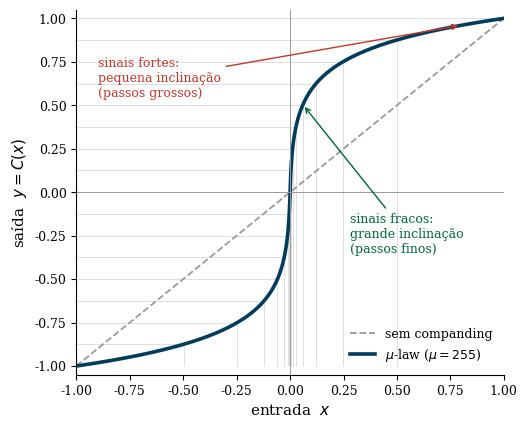

Write the Python code that produced this figure. (Note: this script raises an exception after producing the figure.)
#!/usr/bin/env python3
"""
Gera a curva do compressor mu-law (companding, Q16 bonus). O compressor
logaritmico y=C(x) tem grande inclinacao para |x| pequeno (amplifica sinais
fracos) e pequena inclinacao para |x| grande. Depois um quantizador uniforme
em y equivale a passos finos para sinais fracos e grossos para fortes.

Saida: ../mulaw_curve.pdf

Uso: python gen_mulaw_curve.py
"""

import numpy as np
import matplotlib.pyplot as plt

plt.rcParams.update({
    'font.size': 11,
    'font.family': 'serif',
    'axes.labelsize': 11,
    'axes.titlesize': 11,
    'xtick.labelsize': 9,
    'ytick.labelsize': 9,
    'figure.dpi': 150,
    'text.usetex': False,
    'axes.spines.top': False,
    'axes.spines.right': False,
})

UNB_BLUE  = '#003B5C'
UNB_GREEN = '#006633'
UNB_GOLD  = '#F2A900'
RED       = '#C0392B'


def mulaw(x, mu):
    return np.sign(x) * np.log1p(mu * np.abs(x)) / np.log1p(mu)


x = np.linspace(-1, 1, 2000)

fig, ax = plt.subplots(figsize=(5.4, 4.4))

# identidade (sem companding)
ax.plot(x, x, color='0.6', lw=1.3, ls='--', label='sem companding')
# mu-law
for mu, col in [(255, UNB_BLUE)]:
    ax.plot(x, mulaw(x, mu), color=col, lw=2.6, label=r'$\mu$-law ($\mu=255$)')

# niveis uniformes de saida projetados no eixo x
ylev = np.linspace(-1, 1, 17)
# inverso aproximado: acha x tal que C(x)=ylev
xr = np.linspace(-1, 1, 20000)
yr = mulaw(xr, 255)
xlev = np.interp(ylev, yr, xr)
ax.hlines(ylev, -1, xlev, color='0.85', lw=0.6, zorder=0)
ax.vlines(xlev, -1, ylev, color='0.85', lw=0.6, zorder=0)

ax.annotate('sinais fracos:\ngrande inclinação\n(passos finos)',
            xy=(0.06, mulaw(0.06, 255)), xytext=(0.28, -0.35),
            color=UNB_GREEN, fontsize=9,
            arrowprops=dict(arrowstyle='->', color=UNB_GREEN, lw=1))
ax.annotate('sinais fortes:\npequena inclinação\n(passos grossos)',
            xy=(0.8, mulaw(0.8, 255)), xytext=(-0.9, 0.55),
            color=RED, fontsize=9,
            arrowprops=dict(arrowstyle='->', color=RED, lw=1))

ax.set_xlim(-1, 1)
ax.set_ylim(-1.05, 1.05)
ax.set_xlabel(r'entrada  $x$')
ax.set_ylabel(r'saída  $y=C(x)$')
ax.axhline(0, color='0.6', lw=0.7)
ax.axvline(0, color='0.6', lw=0.7)
ax.legend(loc='lower right', frameon=False, fontsize=9)

fig.tight_layout()
fig.savefig('../mulaw_curve.pdf', bbox_inches='tight')
plt.close(fig)

print('Figura mulaw_curve.pdf gerada.')
